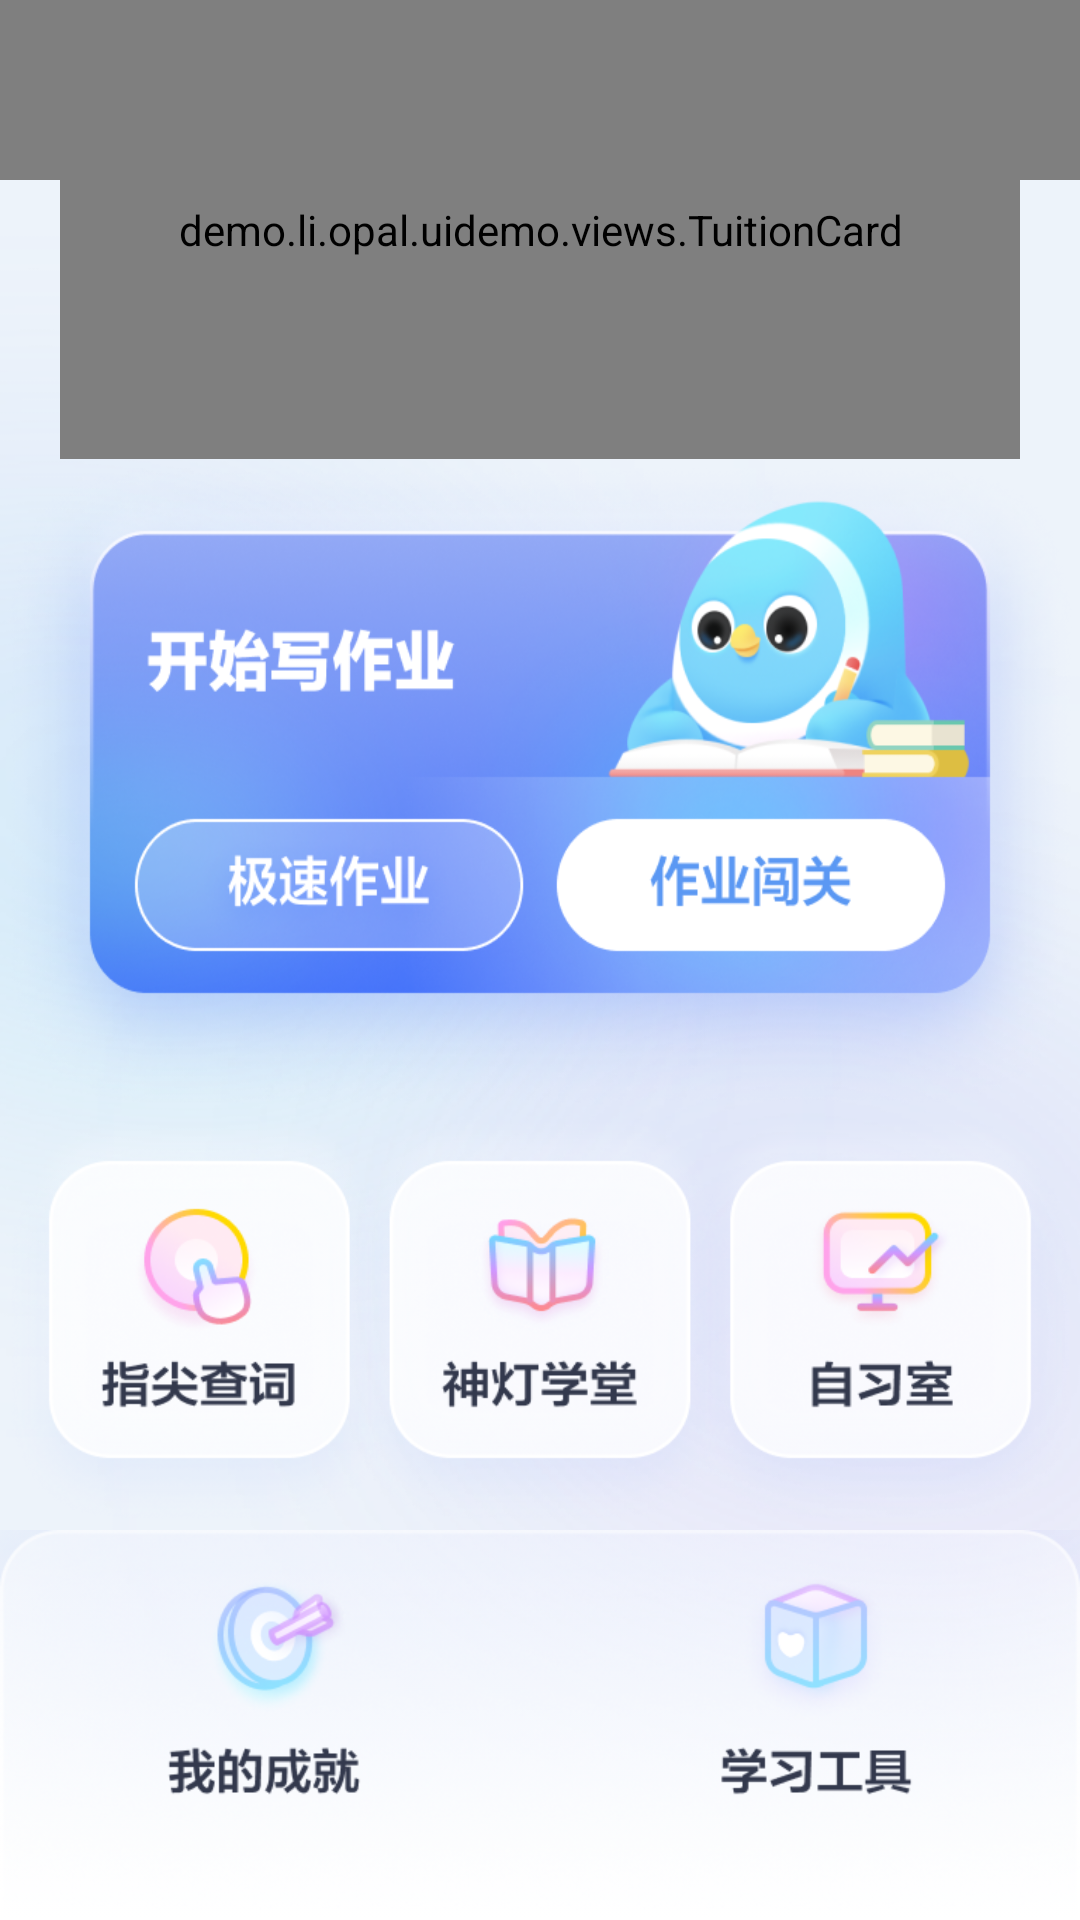

Reconstruct the res/layout file that produces this screen, plus the resources it refers to.
<!-- AndroidManifest.xml: application theme AppTheme -->
<!-- res/layout/activity_nav_bar.xml -->
<?xml version="1.0" encoding="utf-8"?>
<RelativeLayout xmlns:android="http://schemas.android.com/apk/res/android"
    xmlns:app="http://schemas.android.com/apk/res-auto"
    android:layout_width="match_parent"
    android:layout_height="match_parent"
    android:background="@drawable/common_page_bg">
    <demo.li.opal.uidemo.views.NavigationBar
        android:id="@+id/nav"
        style="@style/DarkNavigation"
        app:nv_right_icon="@drawable/icon_switch"
        app:nv_showViews="rightIcon|leftIcon" />
    <ImageView
        android:id="@+id/bottom_views"
        android:layout_width="match_parent"
        android:layout_height="wrap_content"
        android:background="@drawable/group_bottom"
        android:layout_alignParentBottom="true"/>
    <ImageView
        android:id="@+id/tools"
        android:layout_width="match_parent"
        android:layout_height="wrap_content"
        android:background="@drawable/group_tools"
        android:layout_above="@id/bottom_views"/>
    <ImageView
        android:id="@+id/homework"
        android:layout_width="match_parent"
        android:layout_height="wrap_content"
        android:background="@drawable/card_homework"
        android:layout_above="@id/tools"/>
    <demo.li.opal.uidemo.views.TuitionCard
        android:id="@+id/tuition_card"
        android:layout_width="@dimen/dp_320"
        android:layout_height="@dimen/dp_181"
        android:layout_centerHorizontal="true"
        android:layout_above="@id/homework"
        android:background="@drawable/bg_class_started"
        app:tc_title="大力家教"
        app:tc_desc="按时出勤可获得10能量"
        app:tc_timetable="14:00-16:00上课"
        app:tc_btn_text="进入教室"/>
</RelativeLayout>
<!-- resources referenced by this layout -->
<resources>
  <dimen name="dp_181">181dp</dimen>
  <dimen name="dp_320">320dp</dimen>
  <!-- drawable bg_class_started: png bitmap (drawable-xhdpi, 204930 bytes) -->
  <!-- drawable card_homework: png bitmap (drawable-xhdpi, 309900 bytes) -->
  <!-- drawable common_page_bg: png bitmap (drawable-xhdpi, 96903 bytes) -->
  <!-- drawable group_bottom: png bitmap (drawable-xhdpi, 174896 bytes) -->
  <!-- drawable group_tools: png bitmap (drawable-xhdpi, 145893 bytes) -->
  <!-- drawable icon_switch (drawable) -->
  <?xml version="1.0" encoding="utf-8"?>
  <vector xmlns:android="http://schemas.android.com/apk/res/android"
      android:width="36dp"
      android:height="36dp"
      android:viewportWidth="36"
      android:viewportHeight="36">
      <path
          android:fillColor="#ff000000"
          android:fillType="evenOdd"
          android:pathData="M30.8327 17.7056L30.8423 17.696C31.5132 17.0251 32.6009 17.0251 33.2717 17.696C33.9426 18.3669 33.9426 19.4546 33.2717 20.1254L30.1179 23.2792C29.447 23.9501 28.3593 23.9501 27.6885 23.2792L24.5361 20.1268C23.8652 19.4559 23.8652 18.3682 24.536 17.6974C25.2069 17.0265 26.2946 17.0265 26.9655 17.6974L27.3875 18.1194C27.4943 15.8024 26.7279 13.4714 25.0703 11.6475C21.7133 7.95352 15.9052 7.69602 12.0929 11.1605C11.3908 11.7986 10.3043 11.7467 9.66626 11.0446C9.02818 10.3425 9.0801 9.25601 9.78222 8.61793C14.9572 3.91501 22.9423 4.19737 27.6129 9.33679C29.7764 11.7175 30.8349 14.7136 30.8327 17.7056ZM2.9653 16.2858C2.29444 16.9567 2.29444 18.0444 2.9653 18.7153C3.63617 19.3861 4.72386 19.3861 5.39473 18.7153L5.73209 18.3779C5.77315 21.3363 6.84724 24.2909 8.99037 26.6491C13.685 31.815 21.6958 32.1453 26.8806 27.4334C27.5827 26.7954 27.6346 25.7089 26.9965 25.0068C26.3584 24.3047 25.272 24.2527 24.5699 24.8908C20.7675 28.3464 14.9317 28.0783 11.533 24.3384C10.0489 22.7054 9.26804 20.677 9.17569 18.618L9.27294 18.7153C9.9438 19.3861 11.0315 19.3861 11.7024 18.7153C12.3732 18.0444 12.3732 16.9567 11.7024 16.2858L8.54854 13.132C7.87768 12.4612 6.78999 12.4612 6.11912 13.132L2.9653 16.2858Z" />
  </vector>
  <style name="DarkNavigation" tools:ignore="ResourceName">
          <item name="android:layout_width">match_parent</item>
          <item name="android:layout_height">60dp</item>
          <item name="nv_showViews">leftIcon|rightIcon</item>
          <item name="nv_theme">dark</item>
      </style>
</resources>
